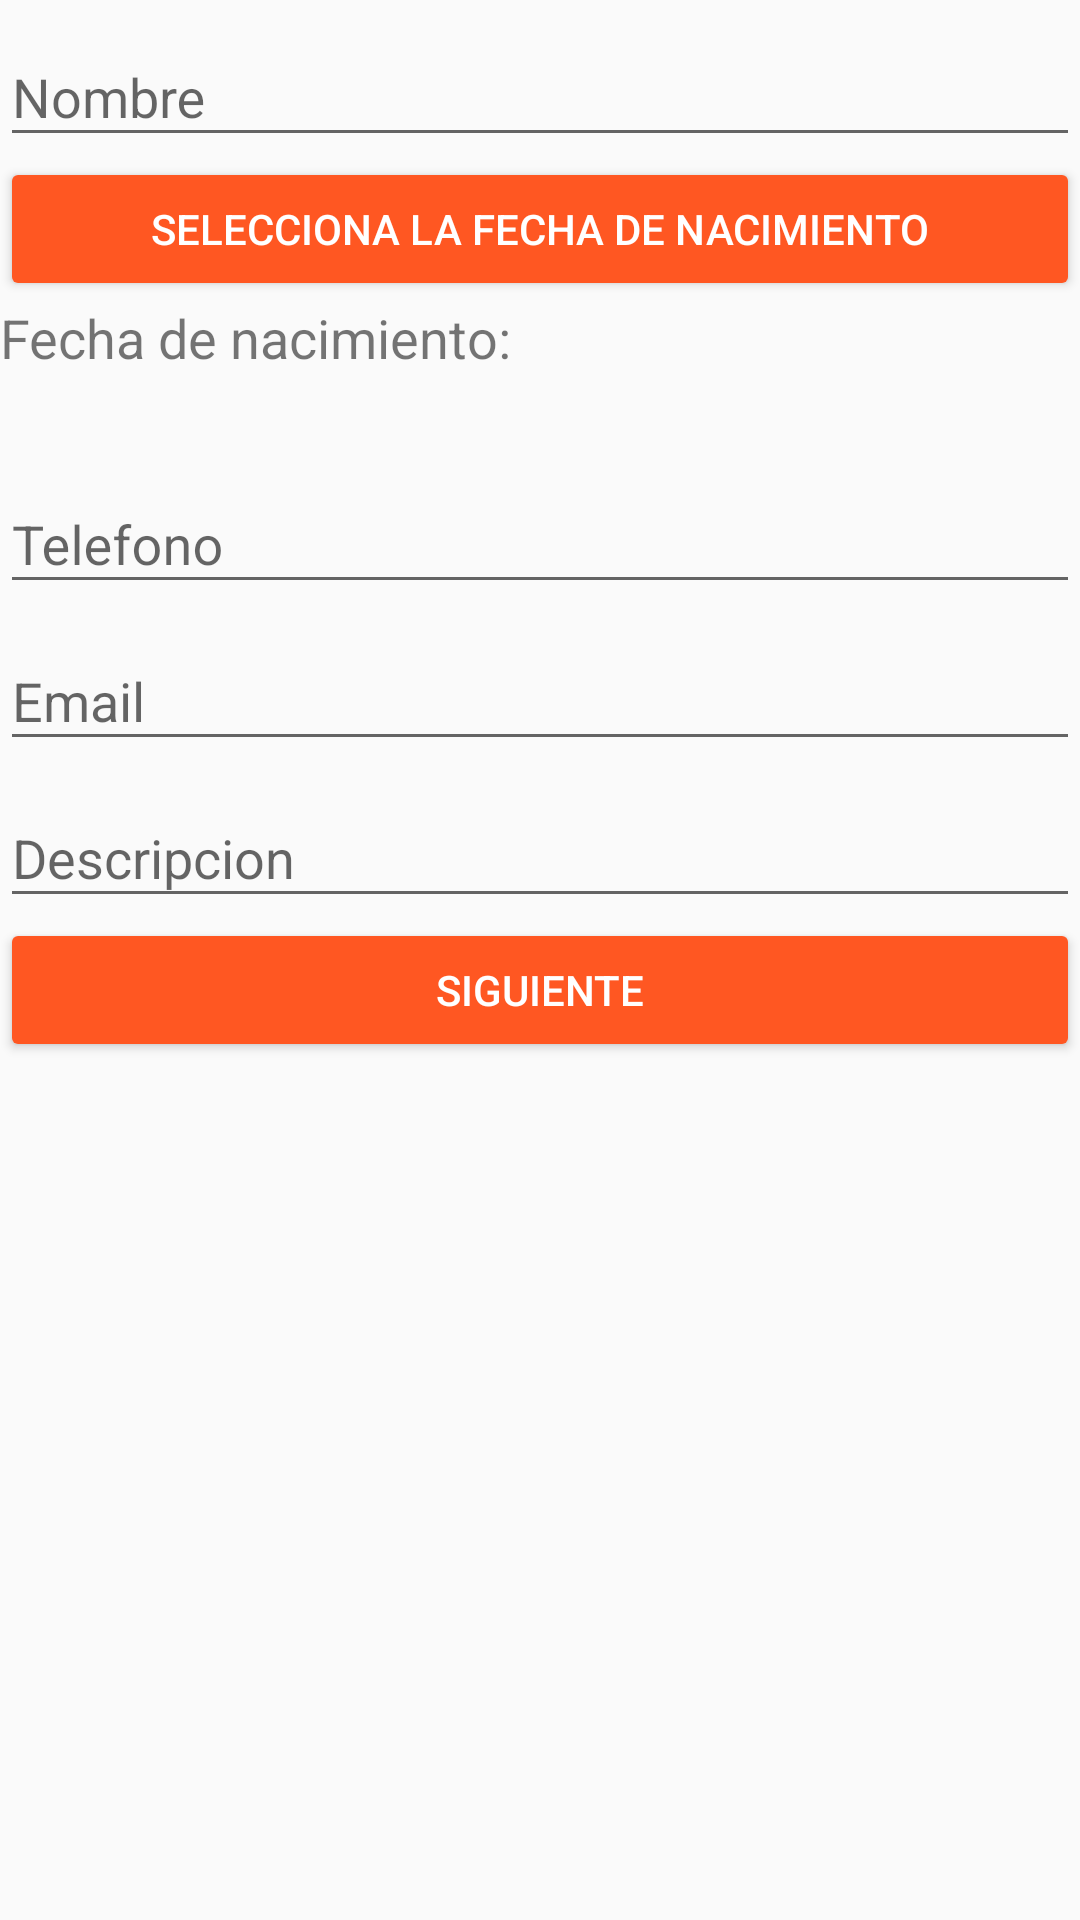

Layout XML and referenced resources for this Android screen:
<!-- AndroidManifest.xml: application theme AppTheme -->
<!-- res/layout/activity_main.xml -->
<?xml version="1.0" encoding="utf-8"?>
<RelativeLayout xmlns:android="http://schemas.android.com/apk/res/android"
    xmlns:app="http://schemas.android.com/apk/res-auto"
    xmlns:tools="http://schemas.android.com/tools"
    android:layout_width="match_parent"
    android:layout_height="match_parent"
    tools:context="com.example.guill.formulario.MainActivity"
    >


    <android.support.design.widget.TextInputLayout
        android:id="@+id/layout_nombre"
        android:layout_width="match_parent"
        android:layout_height="wrap_content"
        >

        <android.support.design.widget.TextInputEditText
            android:id="@+id/etNombre"
            android:layout_width="match_parent"
            android:layout_height="wrap_content"
            android:hint="@string/nombre" />


    </android.support.design.widget.TextInputLayout>

    <Button
        android:id="@+id/btnFecha"
        android:layout_width="match_parent"
        android:layout_height="wrap_content"
        android:onClick="setDate"
        android:text="@string/elegir_fecha"
        android:layout_below="@+id/layout_nombre"
        android:theme="@style/BotonRaised"
        />

    <android.support.design.widget.TextInputLayout
        android:id="@+id/layout_telefono"
        android:layout_width="match_parent"
        android:layout_height="wrap_content"
        android:layout_below="@+id/tvFechaElegida"
        >

        <android.support.design.widget.TextInputEditText
            android:id="@+id/etTelefono"
            android:layout_width="match_parent"
            android:layout_height="wrap_content"
            android:hint="@string/telefono"
            />

    </android.support.design.widget.TextInputLayout>

    <android.support.design.widget.TextInputLayout
        android:id="@+id/layout_email"
        android:layout_width="match_parent"
        android:layout_height="wrap_content"
        android:layout_below="@+id/layout_telefono"
        >

        <android.support.design.widget.TextInputEditText
            android:id="@+id/etEmail"
            android:layout_width="match_parent"
            android:layout_height="wrap_content"
            android:hint="@string/email"
            />

    </android.support.design.widget.TextInputLayout>


    <android.support.design.widget.TextInputLayout
        android:id="@+id/layout_descr"
        android:layout_width="match_parent"
        android:layout_height="wrap_content"
        android:layout_below="@+id/layout_email"
        >

        <android.support.design.widget.TextInputEditText
            android:id="@+id/etDescripcion"
            android:layout_width="match_parent"
            android:layout_height="wrap_content"
            android:hint="@string/descripcion"
            />

    </android.support.design.widget.TextInputLayout>

    <Button
        android:layout_width="match_parent"
        android:layout_height="wrap_content"
        android:text="@string/texto_boton"
        android:id="@+id/button"
        android:layout_below="@+id/layout_descr"
        android:onClick="irSegundaActividad"
        android:layout_centerHorizontal="true"
        android:layout_centerVertical="true"
        android:theme="@style/BotonRaised"
        />

    <TextView
        android:id="@+id/tv_texto_fecha"
        android:layout_width="wrap_content"
        android:layout_height="wrap_content"
        android:layout_below="@id/btnFecha"
        android:text="@string/tv_fecha_seleccionada"
        android:textSize="18dp"
        />

    <TextView
        android:id="@+id/tvFechaElegida"
        android:layout_width="wrap_content"
        android:layout_height="wrap_content"
        android:layout_below="@+id/tv_texto_fecha"
        android:textAppearance="?android:attr/textAppearanceMedium" />




</RelativeLayout>
<!-- resources referenced by this layout -->
<resources>
  <string name="descripcion">Descripcion</string>
  <string name="elegir_fecha">Selecciona la fecha de nacimiento</string>
  <string name="email">Email</string>
  <string name="nombre">Nombre</string>
  <string name="telefono">Telefono</string>
  <string name="texto_boton">Siguiente</string>
  <string name="tv_fecha_seleccionada">Fecha de nacimiento: </string>
  <style name="BotonRaised" parent="Theme.AppCompat.Light">
          <item name="android:colorButtonNormal">@color/colorAccent</item>
          <item name="android:colorControlHighlight">@color/colorBlanco</item>
          <item name="android:textColor">@color/colorBlanco</item>
      </style>
  <style name="AppTheme" parent="Theme.AppCompat.Light.DarkActionBar">
          
          <item name="colorPrimary">@color/colorPrimary</item>
          <item name="colorPrimaryDark">@color/colorPrimaryDark</item>
          <item name="colorAccent">@color/colorAccent</item>
      </style>
  <color name="colorAccent">#FF5722</color>
  <color name="colorBlanco">#FFFFFF</color>
  <color name="colorPrimary">#2196F3</color>
  <color name="colorPrimaryDark">#1976D2</color>
</resources>
